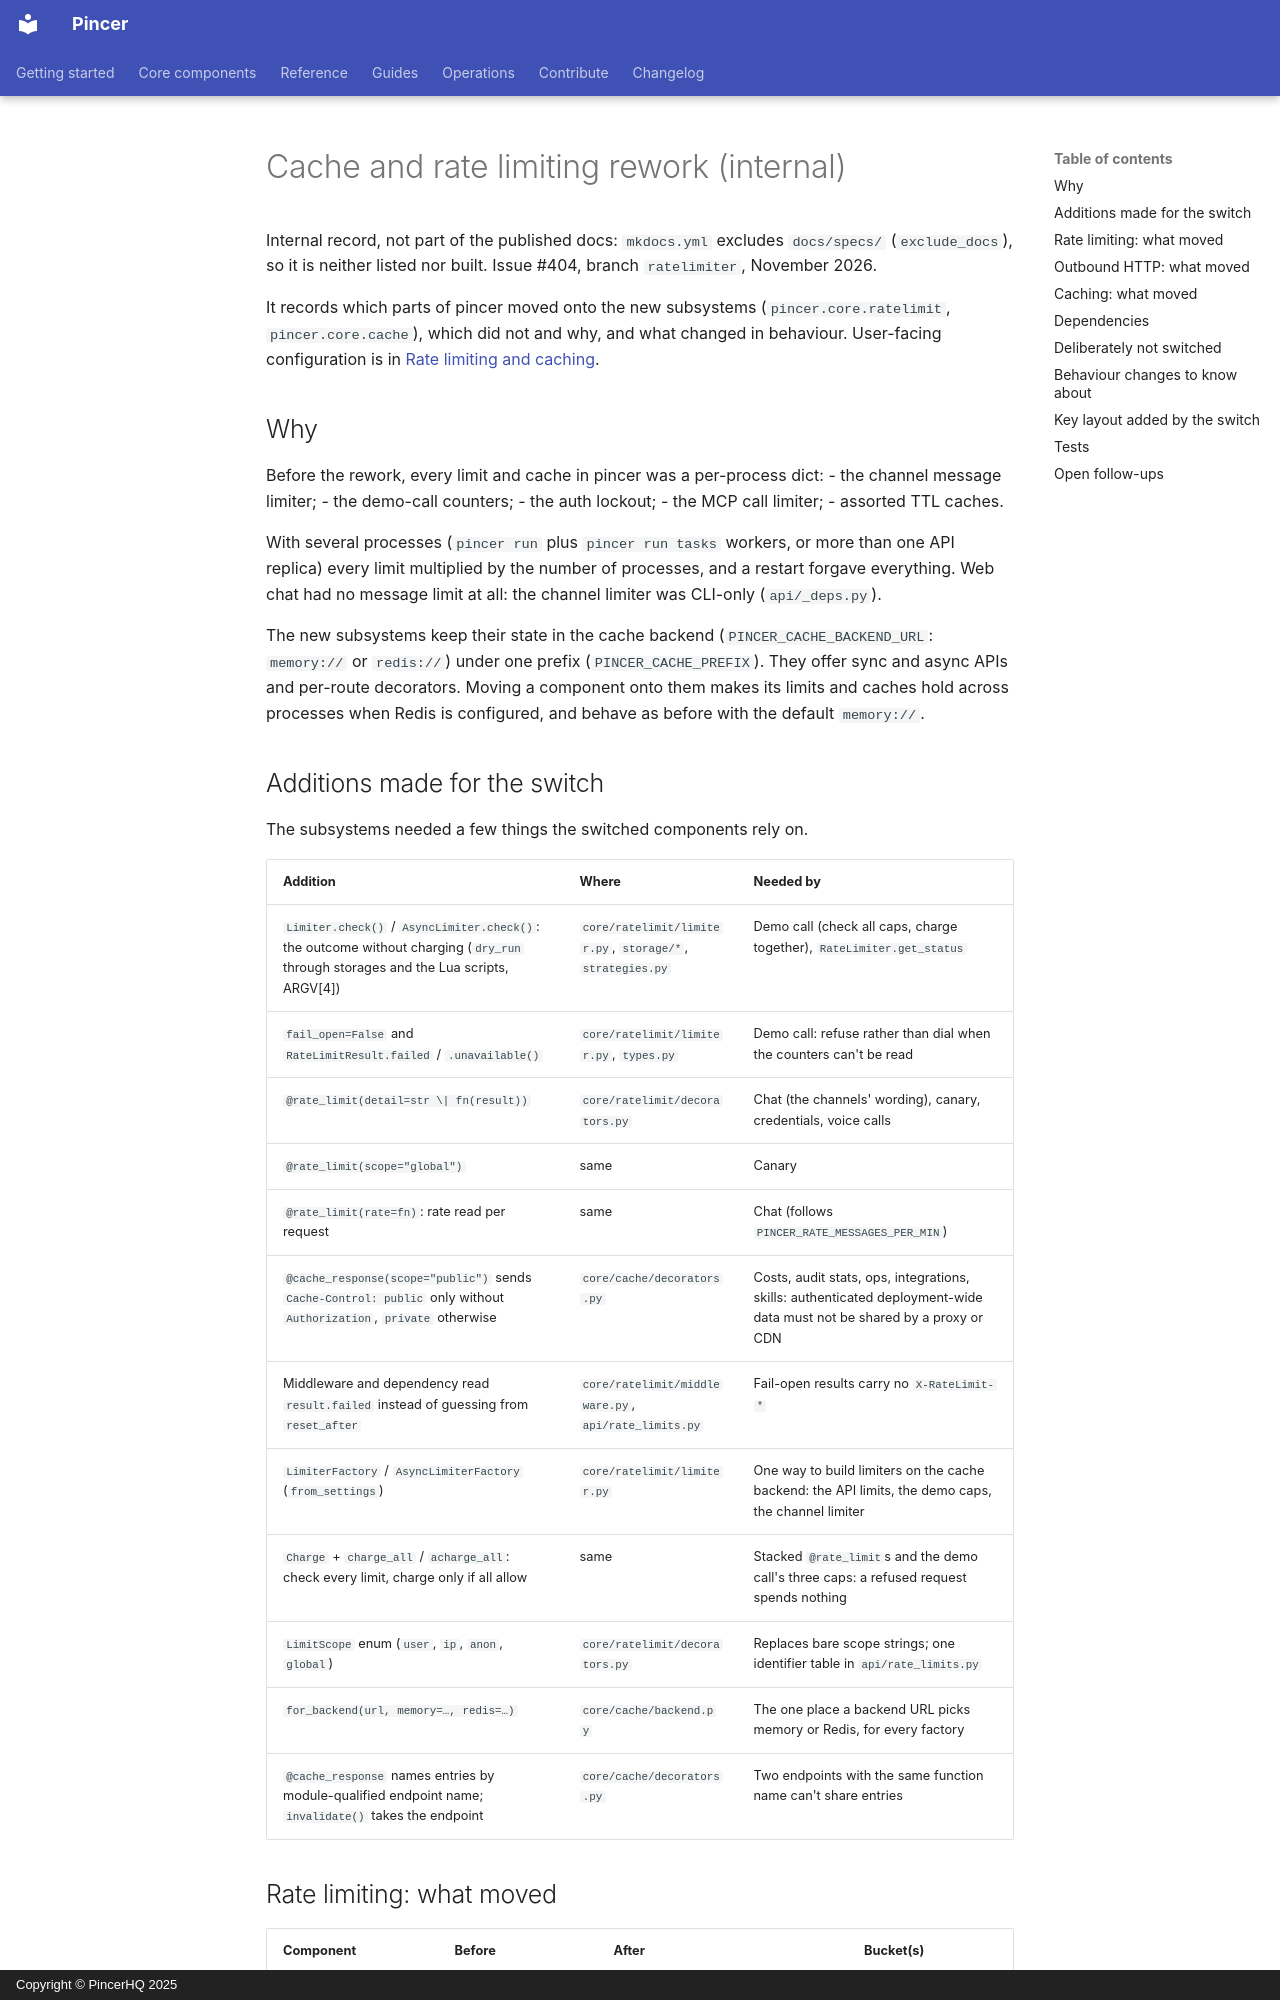

repository: pincerhq/pincer · page: specs/cache-and-rate-limiting-rework/index.html · generator: mkdocs · copyright: Copyright © PincerHQ 2025

# Cache and rate limiting rework (internal)

Internal record, not part of the published docs: `mkdocs.yml` excludes
`docs/specs/` (`exclude_docs`), so it is neither listed nor built. Issue #404,
branch `ratelimiter`, November 2026.

It records which parts of pincer moved onto the new subsystems
(`pincer.core.ratelimit`, `pincer.core.cache`), which did not and why, and what
changed in behaviour. User-facing configuration is in
[Rate limiting and caching](../core-components/rate-limiting-and-caching.md).

## Why

Before the rework, every limit and cache in pincer was a per-process dict:
- the channel message limiter;
- the demo-call counters;
- the auth lockout;
- the MCP call limiter;
- assorted TTL caches.

With several processes (`pincer run` plus `pincer run tasks` workers, or more
than one API replica) every limit multiplied by the number of processes, and a
restart forgave everything. Web chat had no message limit at all: the channel
limiter was CLI-only (`api/_deps.py`).

The new subsystems keep their state in the cache backend
(`PINCER_CACHE_BACKEND_URL`: `memory://` or `redis://`) under one prefix
(`PINCER_CACHE_PREFIX`). They offer sync and async APIs and per-route
decorators. Moving a component onto them makes its limits and caches hold
across processes when Redis is configured, and behave as before with the
default `memory://`.

## Additions made for the switch

The subsystems needed a few things the switched components rely on.

| Addition | Where | Needed by |
|---|---|---|
| `Limiter.check()` / `AsyncLimiter.check()`: the outcome without charging (`dry_run` through storages and the Lua scripts, ARGV[4]) | `core/ratelimit/limiter.py`, `storage/*`, `strategies.py` | Demo call (check all caps, charge together), `RateLimiter.get_status` |
| `fail_open=False` and `RateLimitResult.failed` / `.unavailable()` | `core/ratelimit/limiter.py`, `types.py` | Demo call: refuse rather than dial when the counters can't be read |
| `@rate_limit(detail=str \| fn(result))` | `core/ratelimit/decorators.py` | Chat (the channels' wording), canary, credentials, voice calls |
| `@rate_limit(scope="global")` | same | Canary |
| `@rate_limit(rate=fn)`: rate read per request | same | Chat (follows `PINCER_RATE_MESSAGES_PER_MIN`) |
| `@cache_response(scope="public")` sends `Cache-Control: public` only without `Authorization`, `private` otherwise | `core/cache/decorators.py` | Costs, audit stats, ops, integrations, skills: authenticated deployment-wide data must not be shared by a proxy or CDN |
| Middleware and dependency read `result.failed` instead of guessing from `reset_after` | `core/ratelimit/middleware.py`, `api/rate_limits.py` | Fail-open results carry no `X-RateLimit-*` |
| `LimiterFactory` / `AsyncLimiterFactory` (`from_settings`) | `core/ratelimit/limiter.py` | One way to build limiters on the cache backend: the API limits, the demo caps, the channel limiter |
| `Charge` + `charge_all` / `acharge_all`: check every limit, charge only if all allow | same | Stacked `@rate_limit`s and the demo call's three caps: a refused request spends nothing |
| `LimitScope` enum (`user`, `ip`, `anon`, `global`) | `core/ratelimit/decorators.py` | Replaces bare scope strings; one identifier table in `api/rate_limits.py` |
| `for_backend(url, memory=…, redis=…)` | `core/cache/backend.py` | The one place a backend URL picks memory or Redis, for every factory |
| `@cache_response` names entries by module-qualified endpoint name; `invalidate()` takes the endpoint | `core/cache/decorators.py` | Two endpoints with the same function name can't share entries |
